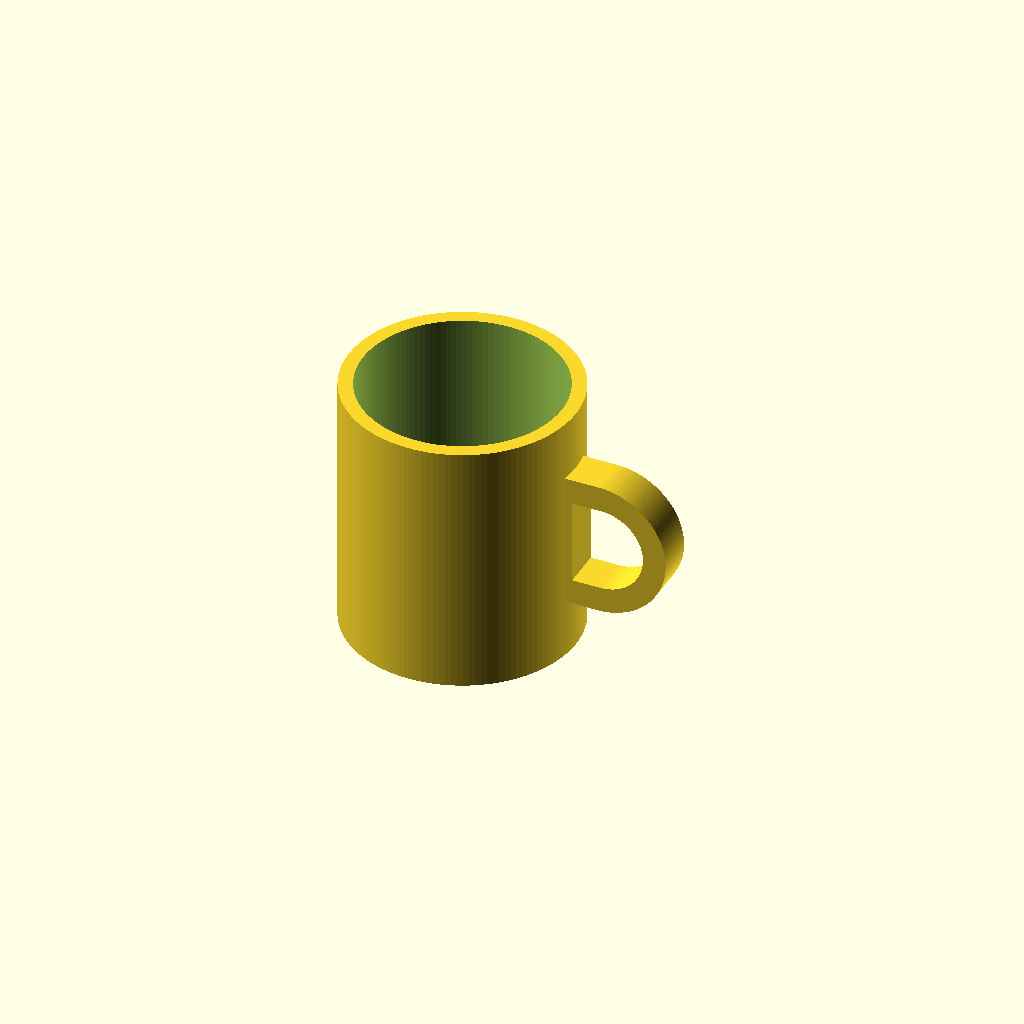
Cell 1: the model at its default parameters.
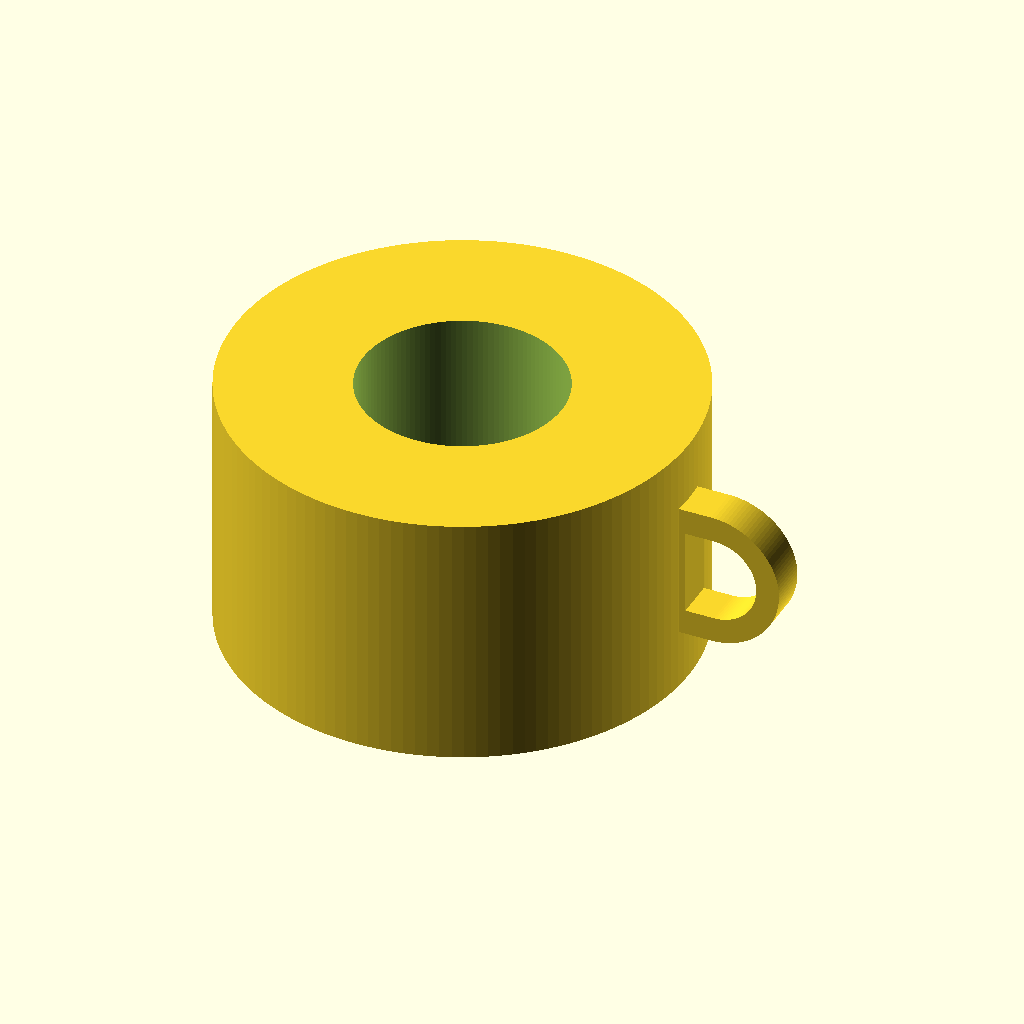
Cell 2: the same model with mug_outer_d = 160.
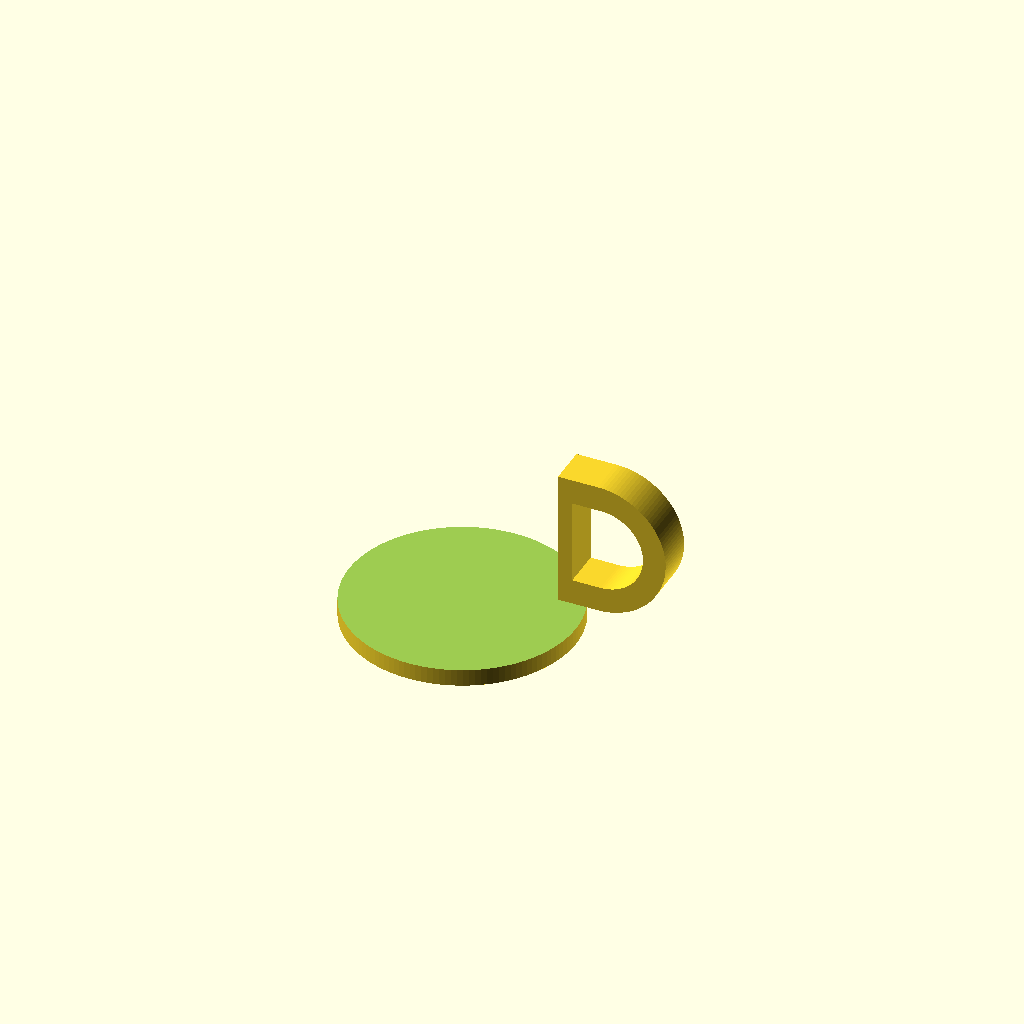
Cell 3: the same model with mug_inner_d = 140.
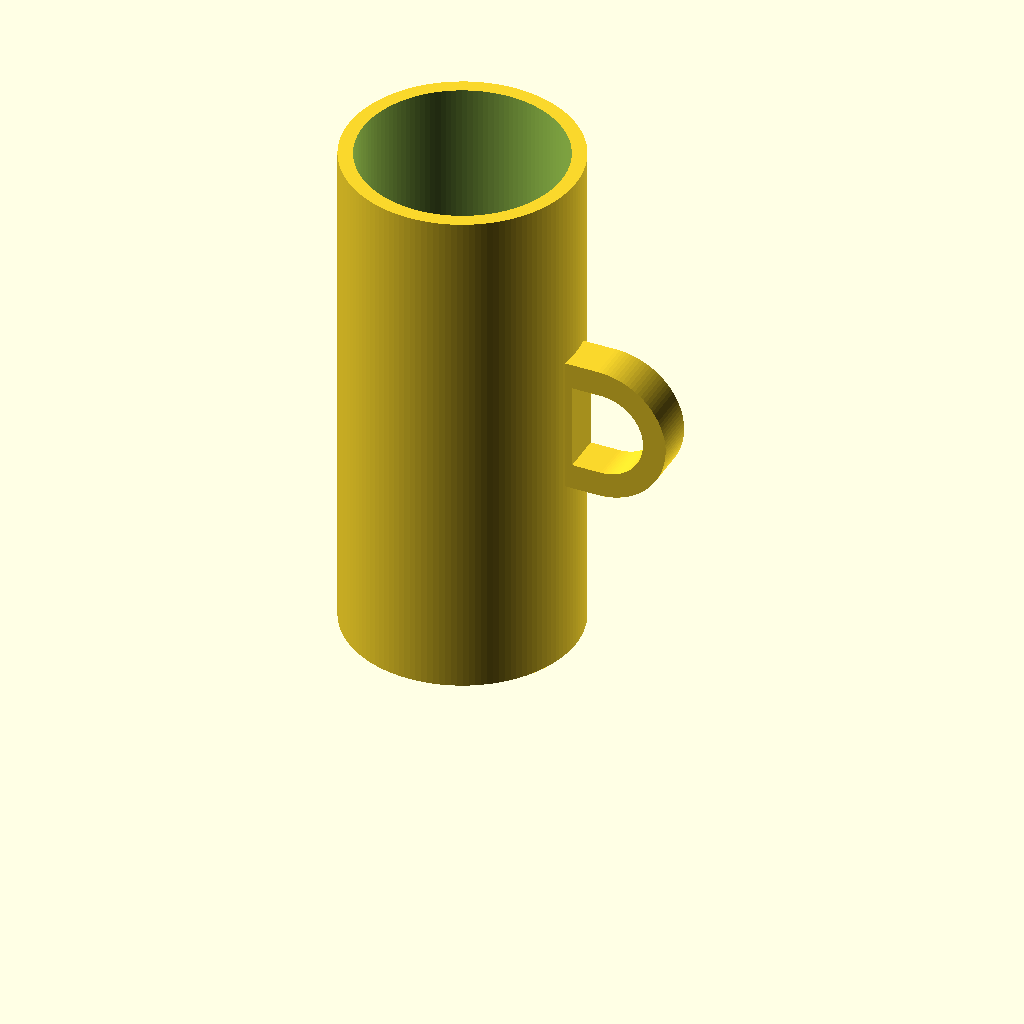
Cell 4 — mug_height set to 180, the other parameters unchanged.
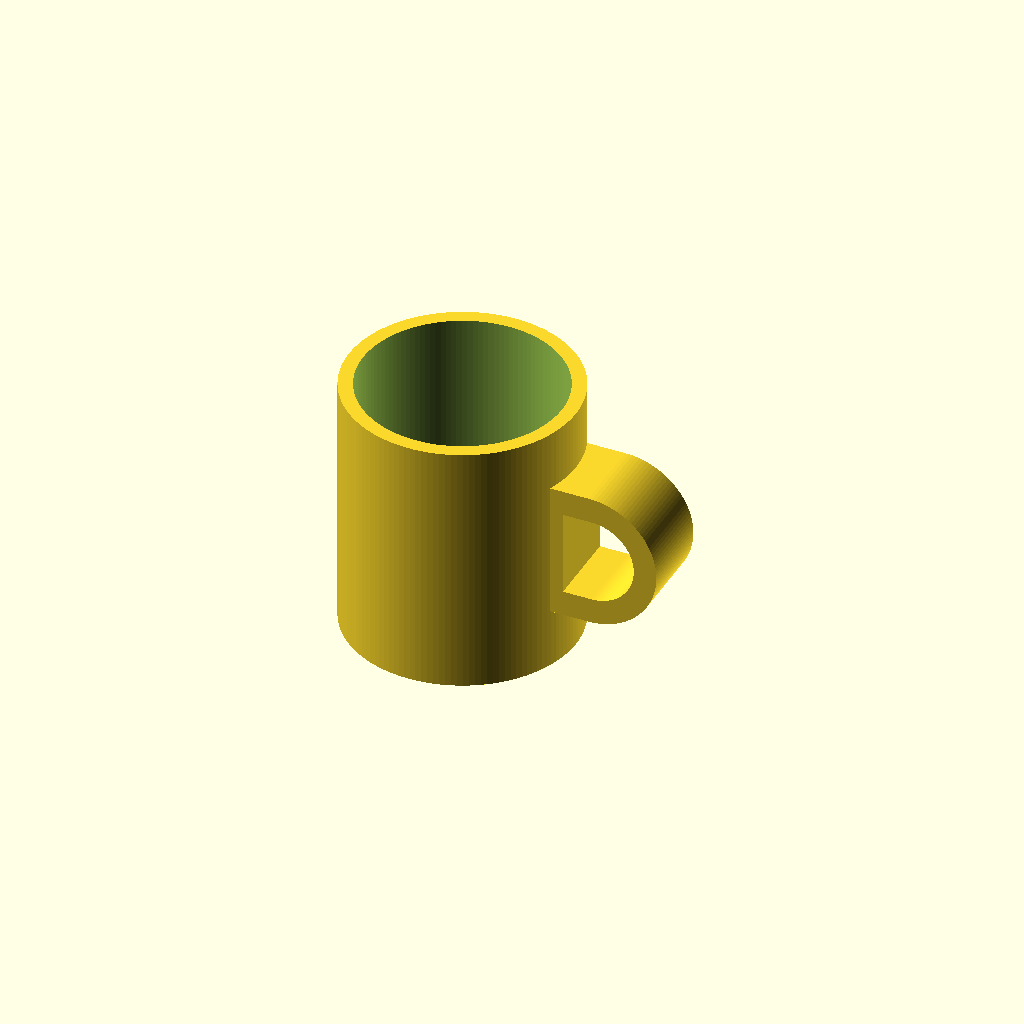
Cell 5 — handle_depth set to 28, the other parameters unchanged.
All cells are drawn from one camera (rotation 55°, 0°, 25°, orthographic, colour scheme Cornfield), so only the parameter changes between them.
Source of the model, results/tier-2-offset-handle-mug/bare-xhigh_gpt-6-sol-50cf9727223e-2026-10-06T19-31-26-626Z/final.scad:
$fn = 128;

mug_outer_d = 80;
mug_inner_d = 70;
mug_height = 90;
bottom_thickness = 6;

handle_depth = 14;       // Y方向の厚み
handle_z = mug_height / 2;

// 取手の外形：本体側が直線、外側が半円
outer_flat_x = mug_outer_d / 2 - 3;  // 本体に3mm食い込ませる
outer_arc_x = mug_outer_d / 2 + 11;
outer_radius = 24;

// 内側の空間：高さ30mm、幅25mm
inner_radius = 15;
inner_arc_x = mug_outer_d / 2 + 12;
inner_flat_x = inner_arc_x - (25 - inner_radius);

module d_profile(flat_x, arc_x, radius, center_z) {
    polygon(points = concat(
        [[flat_x, center_z - radius]],
        [for (a = [-90:3:90])
            [arc_x + radius * cos(a),
             center_z + radius * sin(a)]],
        [[flat_x, center_z + radius]]
    ));
}

module mug_body() {
    difference() {
        cylinder(d = mug_outer_d, h = mug_height);
        translate([0, 0, bottom_thickness])
            cylinder(
                d = mug_inner_d,
                h = mug_height - bottom_thickness + 1
            );
    }
}

module handle() {
    rotate([90, 0, 0])
        linear_extrude(height = handle_depth, center = true)
            difference() {
                d_profile(outer_flat_x, outer_arc_x,
                          outer_radius, handle_z);
                d_profile(inner_flat_x, inner_arc_x,
                          inner_radius, handle_z);
            }
}

union() {
    mug_body();
    handle();
}
Customizer parameters (derived from the source; name, type, default, range or options):
mug_outer_d: number, default 80
mug_inner_d: number, default 70
mug_height: number, default 90
bottom_thickness: number, default 6
handle_depth: number, default 14
outer_radius: number, default 24
inner_radius: number, default 15
